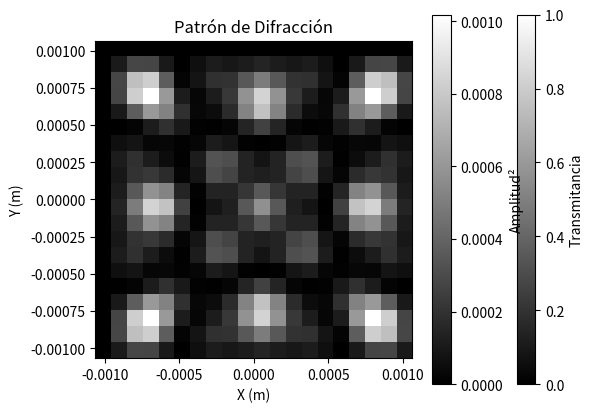

Generate this figure with matplotlib:
#Impresión para verificar correcto funcionamiento entorno de programación
print("Inicializando entorno de programación Transformada de Fresnel...")

import numpy as np
import matplotlib.pyplot as plt

''' Definicion de las difefrentes funciones de transmitancia'''

def malla_Puntos_mascara_difractiva(resolucion, longitud_Arreglo):
    ''' CREACION DE LAS MALLAS DE PUNTOS Y LOS DELTAS PARA LOS PRODUCTOS ESPACIO FRECUENCIA '''
    x = np.linspace(-longitud_Arreglo / 2, longitud_Arreglo / 2, resolucion) #crea las mallas de puntos para el arreglo 
    y = np.linspace(-longitud_Arreglo / 2, longitud_Arreglo / 2, resolucion) 
    xx, yy = np.meshgrid(x, y) #crea una malla de puntos bidimensional 
    return xx, yy #retornamos la malla de puntos

def malla_Puntos_plano_medicion(resolucion, longitud_Arreglo):
    ''' CREACION DE LAS MALLAS DE PUNTOS Y LOS DELTAS PARA LOS PRODUCTOS ESPACIO FRECUENCIA '''
    x = np.linspace(-longitud_Arreglo / 2, longitud_Arreglo / 2, resolucion) #crea las mallas de puntos para el arreglo 
    y = np.linspace(-longitud_Arreglo / 2, longitud_Arreglo / 2, resolucion) 
    xx, yy = np.meshgrid(x, y) #crea una malla de puntos bidimensional 
    return xx, yy #retornamos la malla de puntos

def funcion_Circulo(radio, centro, xx, yy): #definicion de la funcion para hacer circulo transparente
    ''' CREACCION DEL CONJUNTO DE PUNTOS DE LA MASCARA DE DFRACCION '''
    if centro is None: # que pasa si el centro no es definido en la funcion
        centro = (0, 0) #ubica el centro de la circunferencia en el origen
    distancia = (xx - centro[0])**2 + (yy - centro[1])**2 #calculamos la distancia desde el centro de la circunferencia a cada punto
    mascara = distancia <= radio**2 #los puntos de la mascara seran los puntos cuya distancia al centro es menor que el radio
    return mascara #devolvemos los puntos que cumplen la condicion para hacer parte de la mascara

def producto_espacio_frecuencia(longitud_onda,z,resolucion,longitud_Arreglo):

    delta_input = longitud_Arreglo/resolucion #Definiendo separación entre número total de muestras

    delta_output = (longitud_onda*z)/(resolucion*delta_input) #Definiendo separación entre muestras
                                                            #en plano de medición

    delta_muestreo = [delta_input,delta_output]

    return delta_muestreo

def ecuacion_DFT(resolucion):
    #NOTA --> Se hace ingreso de los términos numero imaginario y pi porque estos
    #se van a definir una única vez en el código (para optimizar el cálculo), asociados a constantes.

    #A continuación se define el término de la exponencial BASE para cálculo de DFT
    termino_Fourier = np.exp((-1j*2*np.pi)/resolucion)

    #A continuación se crea una Matriz llena de 1 (tamaño resolución x resolución)
    matrizDFT = np.ones((resolucion,resolucion),dtype=np.complex64)  

    #Establecimiento primera sumatoria
    for n in range(0,resolucion,1):

        #Estableciendo segunda sumatoria
        for m in range(0,resolucion,1):

            valorSumatoria = 0 #Variable para cargar resultado de sumatorias

            matrizDFT[n,m] = (termino_Fourier**n)**m #Se asigna el valor correspondiente
                                                          #a cada coordenada de la matriz

            #Se establecen condicones para sumatoria en dominio de variables de salida
            """for xx_input in range(0,resolucion,1):

                for yy_input in range(0,resolucion,1):

                    #A continuación se define el término de la exponencial para el calculo de la DFT
                    termino_Fourier = np.exp((-numero_imaginario*2*numero_pi*(((xx_input*n)+(yy_input*m))/((deltas[0])*(deltas[1]))))/resolucion)

                    #Se actualiza la variable de la suma
                    valorSumatoria += campo*termino_Fourier

            #Declaración de resultado definitivo
            resultado_DFT = valorSumatoria"""

    return matrizDFT

def calculoDFT1(vector):

    resolucion = len(vector) #Calcular la longitud del vector de entrada

    DFT1_OUT =  ecuacion_DFT(resolucion) @ vector   #Realizando el cálculo de la DFT

    return DFT1_OUT

def calculoDFT2(campo):

    #Calculando las dimensiones de fila y columna del campo de entrada
    fila, columna = campo.shape  
    
    # Calculando la DFT para las filas

    ##  Crea un array con la misma forma y tipo de datos del campo de entrada
    filasDFT = np.zeros_like(campo, dtype=np.complex64)  

    # Ciclo con longitud igual al número de filas del arreglo
    for i in range(0,fila,1):  
        filasDFT[i, :] = calculoDFT1(campo[i, :])  # Calcula las DFT de las filas
    
    # Calculando la DFT para las columnas
    DFT_2D = np.zeros_like(filasDFT, dtype=np.complex64)
    for j in range(0,columna,1):
        DFT_2D[:, j] = calculoDFT1(filasDFT[:, j])    # Calcula las DFT sobre las columnas
    
    return DFT_2D

def funcionShift_DFT(campo):

    #Se define variales a las cuales asignar la forma de la "imagen/función" a shiftear
    M, N = campo.shape
    
    #Primero se divide el campo a evaluar en cuatro cuadrantes
    campoShifted = np.zeros_like(campo)

    # Cuadrante superior izquierdo -> cuadrante inferior derecho
    campoShifted[:M//2, :N//2] = campo[M//2:, N//2:]
    
    # Cuadrante superior derecho -> cuadrante inferior izquierdo
    campoShifted[:M//2, N//2:] = campo[M//2:, :N//2]
    
    # Cuadrante inferior izquierdo -> cuadrante superior derecho
    campoShifted[M//2:, :N//2] = campo[:M//2, N//2:]
    
    # Cuadrante inferior derecho -> cuadrante superior izquierdo
    campoShifted[M//2:, N//2:] = campo[:M//2, :N//2]

    return campoShifted

def ecuacion_DFT_inversa(resolucion):

    #NOTA --> Se hace ingreso de los términos numero imaginario y pi porque estos
    #se van a definir una única vez en el código (para optimizar el cálculo), asociados a constantes.

    #A continuación se define el término de la exponencial BASE para cálculo de DFT
    termino_Fourier = np.exp((1j*2*np.pi)/resolucion)

    #A continuación se crea una Matriz llena de 1 (tamaño resolución x resolución)
    matrizDFT = np.ones((resolucion,resolucion),dtype=np.complex64)  

    #Establecimiento primera sumatoria
    for n in range(0,resolucion,1):

        #Estableciendo segunda sumatoria
        for m in range(0,resolucion,1):

            valorSumatoria = 0 #Variable para cargar resultado de sumatorias

            matrizDFT[n,m] = (termino_Fourier**n)**m #Se asigna el valor correspondiente
                                                          #a cada coordenada de la matriz

            #Se establecen condicones para sumatoria en dominio de variables de salida
            """for xx_input in range(0,resolucion,1):

                for yy_input in range(0,resolucion,1):

                    #A continuación se define el término de la exponencial para el calculo de la DFT
                    termino_Fourier = np.exp((-numero_imaginario*2*numero_pi*(((xx_input*n)+(yy_input*m))/((deltas[0])*(deltas[1]))))/resolucion)

                    #Se actualiza la variable de la suma
                    valorSumatoria += campo*termino_Fourier

            #Declaración de resultado definitivo
            resultado_DFT = valorSumatoria"""

    return matrizDFT
    
def calculoDFT1_inversa(vector):

    resolucion = len(vector) #Calcular la longitud del vector de entrada

    DFT1_OUT =  ecuacion_DFT_inversa(resolucion) @ vector   #Realizando el cálculo de la DFT

    return DFT1_OUT

def calculoDFT2_inversa(campo):

    #Calculando las dimensiones de fila y columna del campo de entrada
    fila, columna = campo.shape  
    
    # Calculando la DFT para las filas

    ##  Crea un array con la misma forma y tipo de datos del campo de entrada
    filasDFT = np.zeros_like(campo, dtype=np.complex64)  

    # Ciclo con longitud igual al número de filas del arreglo
    for i in range(0,fila,1):  
        filasDFT[i, :] = calculoDFT1_inversa(campo[i, :])  # Calcula las DFT de las filas
    
    # Calculando la DFT para las columnas
    DFT_2D = np.zeros_like(filasDFT, dtype=np.complex64)
    for j in range(0,columna,1):
        DFT_2D[:, j] = calculoDFT1_inversa(filasDFT[:, j])    # Calcula las DFT sobre las columnas
    
    return DFT_2D


""" Definición de variables input para creación malla de puntos máscara difractiva"""
resolucion_input = 20
longitud_arreglo_input = 0.05#UNIDADES: m

""" Definición de variables input para creación abertura circular"""
radio_input = 0.01 #UNIDADES: m
centro_input = None 

""" Creación de malla de puntos máscara difractiva"""
xx,yy = malla_Puntos_mascara_difractiva(resolucion_input,longitud_arreglo_input)

""" Creación de abertura circular """
mascara_circular = funcion_Circulo(radio_input,centro_input,xx,yy)

""" Parámetros de configuración del arreglo difractivo """
longitud_onda_input = 533E-9 #UNIDADES: m
z_input = 10 #UNIDADES: m
numero_im = 1j
numero_onda = ((2*np.pi)/longitud_onda_input)

""" Definición de variables input para creación malla de puntos plano medición"""

#Llamando a la función para determinar los deltas de input y output
delta_muestreo = producto_espacio_frecuencia(longitud_onda_input,z_input,resolucion_input,longitud_arreglo_input)

resolucion_medicion = resolucion_input 
longitud_arreglo_medicion = (delta_muestreo[1])*resolucion_medicion #UNIDADES: m

""" Creación de malla de puntos plano de medición"""
xx_medicion,yy_medicion = malla_Puntos_plano_medicion(resolucion_medicion,longitud_arreglo_input)

""" Definición de ecuación de Transformada de Fresnel"""

#Definiendo término de fase constante:
fase_constante = (np.exp(numero_im*numero_onda*z_input))/(numero_im*longitud_onda_input*z_input)

#Definiendo término de fase cuadrática en coordenadas de plano medicion:
fase_cuadrada_salida = np.exp((numero_im*numero_onda*(((xx_medicion)**2)+((yy_medicion)**2)))/(2*z_input))

#Definiendo término de transformada 

## Definiendo término correspondiente a "(campo entrada)x(factor de fase cuadrada) = campo mascara"

#### NOTA: (campo entrada) es resultado de la interacción del campo incidente con la transmitancia
#### de la máscara difractiva
campo_incidente = 1 #Se considera por facilidad esta característica en campo incidente 

campo_entrada = campo_incidente*mascara_circular

####Definiendo término de fase cuadrática en coordenadas de plano máscara difractiva:
fase_cuadrada_entrada = np.exp((numero_im*numero_onda*(((xx)**2)+((yy)**2)))/(2*z_input))

####Definiendo campo mascara
campo_mascara = campo_entrada*fase_cuadrada_entrada

## Definiendo termino correspondiente a transformada de Fourier del campo que pasa a través de la máscara difractiva

#transformada_campo = np.fft.fft2(campo_mascara)
transformada_campo = calculoDFT2(campo_mascara)
#transformada_campo_centrada = np.fft.fftshift(transformada_campo)
transformada_campo_centrada = funcionShift_DFT(transformada_campo)

## ---- ##
termino_transformada_campo = ((delta_muestreo[1])**2)*transformada_campo_centrada

#Definiendo resultado de campo difractado en plano de medición
campo_difractado = fase_constante*fase_cuadrada_salida*termino_transformada_campo

""" Calculando irradiancia del campo difractado """
irradiancia_campo_difractado = ((np.abs(campo_difractado))**2)

""" Graficando el resultado de difracción por transformada de Fresnel """

#GRAFICANDO MASCARA DIFRACTIVA DE ABERTURA CIRCULAR
plt.imshow(mascara_circular, extent=[-longitud_arreglo_input/2, longitud_arreglo_input/2, -longitud_arreglo_input/2, longitud_arreglo_input/2], cmap='gray')
plt.title("Máscara Circular")
plt.colorbar(label="Transmitancia")
plt.xlabel("X (m)")
plt.ylabel("Y (m)")
plt.show()

#Patrón de difracción de Fresnel
plt.imshow(irradiancia_campo_difractado, extent=[-longitud_arreglo_medicion/2, longitud_arreglo_medicion/2, -longitud_arreglo_medicion/2, longitud_arreglo_medicion/2], cmap='gray', vmax= 1*(np.max(irradiancia_campo_difractado)))  # log1p para mejor visualización
plt.title("Patrón de Difracción")
plt.colorbar(label="Amplitud²")
plt.xlabel("X (m)")
plt.ylabel("Y (m)")
plt.show()